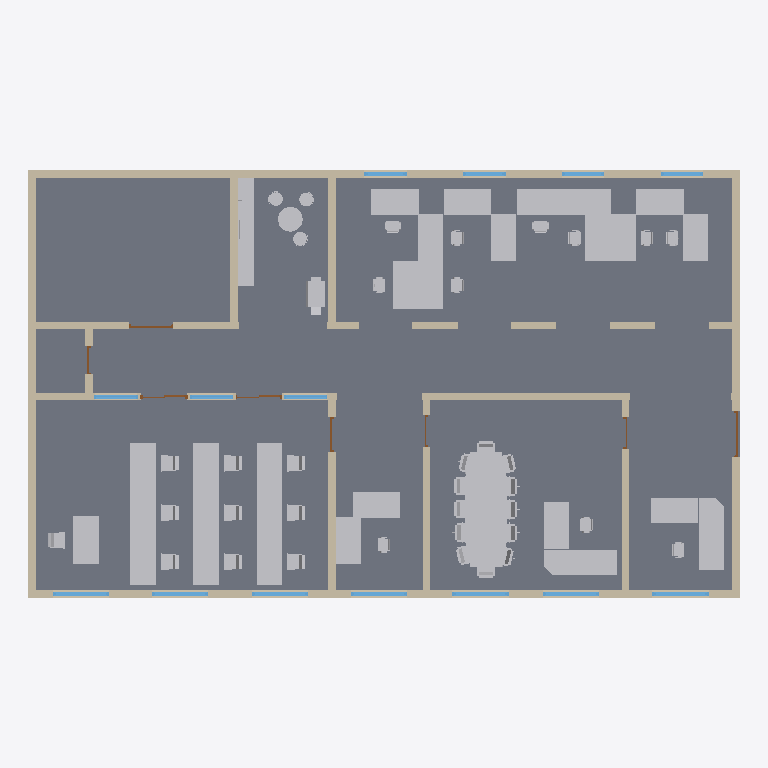
Plan cut of the same IFC building model at storey '1' (level 0.00 m, cut at 1.40 m), seen from above with north up, elements coloured by IFC class: 63 other elements (light grey), 27 walls (beige), 14 windows (light blue), 9 slabs (grey), 8 doors (brown). Cut surfaces are drawn darker.
Extent 22.5 m × 13.5 m × 4.6 m (x, y, z). Storeys (9): 0 at 0.00 m; 1 at 0.00 m; 2 at 0.00 m; 3 at 0.00 m; 4 at 0.00 m; 5 at 0.00 m; 6 at 0.00 m; 7 at 0.00 m; 8 at 0.00 m. Elements (151): 64 IfcBuildingElementProxy, 41 IfcWallStandardCase, 22 IfcWindow, 15 IfcDoor, 9 IfcSlab.

HEADER;
FILE_DESCRIPTION(('ViewDefinition [CoordinationView_V2.0, FMHandOverAddonView, ConceptDesignBIM_2010, QuantityTakeOffAddOnView, SpaceBoundary2ndLevelAddOnView]','ExchangeRequirement[Architecture]','Option [ExcludedObjects: , , , , , , , , , , , , , , , , , ,]'),'2;1');
FILE_NAME('BPI_st_02.ifc','2012-06-20T10:08:17',(''),(''),'Eurostep IFC Toolbox - 1.0','AutoCAD Architecture 2012 Build 6.7.49.0','');
FILE_SCHEMA(('IFC2X3'));
ENDSEC;
DATA;
#25=IFCPROJECT('0xQCK2qnz3Lem81$TSsiEG',#24,'02','','','BPI_st_02',$,(#5,#10),#19);
#30=IFCSITE('3IL1yWgf55QuTccQvccWzG',#24,'Site','','',#34,$,$,.ELEMENT.,$,$,$,$,$);
#36=IFCBUILDING('3DRg5cgab8qhjOQOn_5eEV',#24,'BPI_st_02','',$,#40,$,$,.ELEMENT.,0.0,0.0,$);
#89=IFCBUILDINGSTOREY('1LCNdA7TP2HOnYzXMv1sNs',#24,'0','stcs','',#93,$,$,.ELEMENT.,0.0);
#509=IFCBUILDINGSTOREY('0qfN8iOJ5DOQ61guwGYgA7',#24,'1','kitc','',#512,$,$,.ELEMENT.,0.0);
#6835=IFCBUILDINGSTOREY('2vHWwZaTzD7eKmH29bh7jB',#24,'2','soof','',#6838,$,$,.ELEMENT.,0.0);
#12659=IFCBUILDINGSTOREY('38Qt5Buzz6jfalXpZ8TjRc',#24,'3','kris','',#12662,$,$,.ELEMENT.,0.0);
#18616=IFCBUILDINGSTOREY('2TdVArnQvEBPOkY$WT8lPS',#24,'4','prof','',#18619,$,$,.ELEMENT.,0.0);
#30194=IFCBUILDINGSTOREY('3800KA7Tz4XusbHaK8kUh_',#24,'5','finz','',#30197,$,$,.ELEMENT.,0.0);
#35878=IFCBUILDINGSTOREY('2D78kKxuvCff6usBbPz2xU',#24,'6','semi','',#35881,$,$,.ELEMENT.,0.0);
#38884=IFCBUILDINGSTOREY('3Az8osALH9cBS_EVEd5Dg7',#24,'7','toil','',#38887,$,$,.ELEMENT.,0.0);
#39329=IFCBUILDINGSTOREY('1HjOPAC5nD_8ylBdx2mAx1',#24,'8','corr','',#39332,$,$,.ELEMENT.,0.0);
#7445=IFCSLAB('2G_tjpeeOI4003000004oP',#24,'SLAB | Standard(1)','','',#7450,#7468,$,$);
#41183=IFCSLAB('2G_tjpeeOI4009000004oP',#24,'SLAB | Standard(1)','','',#41188,#41206,$,$);
#37322=IFCSLAB('2G_tjpeeOI4007000004oP',#24,'SLAB | Standard(1)','','',#37327,#37345,$,$);
#468=IFCSLAB('2G_tjpeeOI4001000004oP',#24,'SLAB | Standard(1)','','',#473,#491,$,$);
#19607=IFCSLAB('2G_tjpeeOI4005000004oP',#24,'SLAB | Standard(1)','','',#19612,#19630,$,$);
#13424=IFCSLAB('2G_tjpeeOI4004000004oP',#24,'SLAB | Standard(1)','','',#13429,#13461,$,$);
#30963=IFCSLAB('2G_tjpeeOI4006000004oP',#24,'SLAB | Standard(1)','','',#30968,#30986,$,$);
#924=IFCSLAB('2G_tjpeeOI4002000004oP',#24,'SLAB | Standard(1)','','',#929,#947,$,$);
#24770=IFCBUILDINGELEMENTPROXY('2G_tjpeeOI4005000004p8',#24,'BUILDINGELEMENTPROXY(1)','','',#24775,#24791,$,$);
#39260=IFCSLAB('2G_tjpeeOI4008000004oP',#24,'SLAB | Standard(1)','','',#39265,#39283,$,$);
#6844=IFCWALLSTANDARDCASE('2G_tjpeeOI4003000004mc',#24,'WALL | Standard(1)','','',#6848,#6884,$);
#35887=IFCWALLSTANDARDCASE('2G_tjpeeOI4007000004me',#24,'WALL | Standard(1)','','',#35893,#35929,$);
#99=IFCWALLSTANDARDCASE('2G_tjpeeOI4001000004mc',#24,'WALL | Standard(1)','','',#103,#141,$);
#36223=IFCWALLSTANDARDCASE('2G_tjpeeOI4007000004mf',#24,'WALL | Standard(2)','','',#36228,#36261,$);
#19149=IFCWALLSTANDARDCASE('2G_tjpeeOI4005000004mp',#24,'WALL | Standard(3)','','',#19152,#19185,$);
#7311=IFCWALLSTANDARDCASE('2G_tjpeeOI4003000004mm',#24,'WALL | Standard(4)','','',#7314,#7347,$);
#30455=IFCWALLSTANDARDCASE('2G_tjpeeOI4006000004mj',#24,'WALL | Standard(2)','','',#30460,#30493,$);
#7796=IFCBUILDINGELEMENTPROXY('2G_tjpeeOI4003000004oQ',#24,'BUILDINGELEMENTPROXY(1)','','',#7801,#7817,$,$);
#37689=IFCBUILDINGELEMENTPROXY('2G_tjpeeOI4007000004oo',#24,'BUILDINGELEMENTPROXY(5)','','',#37692,#37705,$,$);
#37740=IFCBUILDINGELEMENTPROXY('2G_tjpeeOI4007000004or',#24,'BUILDINGELEMENTPROXY(8)','','',#37743,#37756,$,$);
#37774=IFCBUILDINGELEMENTPROXY('2G_tjpeeOI4007000004ot',#24,'BUILDINGELEMENTPROXY(10)','','',#37779,#37792,$,$);
#7982=IFCBUILDINGELEMENTPROXY('2G_tjpeeOI4003000004oa',#24,'BUILDINGELEMENTPROXY(11)','','',#7987,#8000,$,$);
#7891=IFCBUILDINGELEMENTPROXY('2G_tjpeeOI4003000004oV',#24,'BUILDINGELEMENTPROXY(6)','','',#7896,#7909,$,$);
#7872=IFCBUILDINGELEMENTPROXY('2G_tjpeeOI4003000004oU',#24,'BUILDINGELEMENTPROXY(5)','','',#7877,#7890,$,$);
#7927=IFCBUILDINGELEMENTPROXY('2G_tjpeeOI4003000004oX',#24,'BUILDINGELEMENTPROXY(8)','','',#7932,#7945,$,$);
#37672=IFCBUILDINGELEMENTPROXY('2G_tjpeeOI4007000004on',#24,'BUILDINGELEMENTPROXY(4)','','',#37675,#37688,$,$);
#37723=IFCBUILDINGELEMENTPROXY('2G_tjpeeOI4007000004oq',#24,'BUILDINGELEMENTPROXY(7)','','',#37726,#37739,$,$);
#37706=IFCBUILDINGELEMENTPROXY('2G_tjpeeOI4007000004op',#24,'BUILDINGELEMENTPROXY(6)','','',#37709,#37722,$,$);
#37757=IFCBUILDINGELEMENTPROXY('2G_tjpeeOI4007000004os',#24,'BUILDINGELEMENTPROXY(9)','','',#37760,#37773,$,$);
#31314=IFCBUILDINGELEMENTPROXY('2G_tjpeeOI4006000004p2',#24,'BUILDINGELEMENTPROXY(1)','','',#31319,#31335,$,$);
#153=IFCWALLSTANDARDCASE('2G_tjpeeOI4001000004mf',#24,'WALL | Standard(2)','','',#158,#191,$);
#7221=IFCWALLSTANDARDCASE('2G_tjpeeOI4003000004md',#24,'WALL | Standard(2)','','',#7226,#7259,$);
#12668=IFCWALLSTANDARDCASE('2G_tjpeeOI4004000004md',#24,'WALL | Standard(1)','','',#12674,#12710,$);
#423=IFCWALLSTANDARDCASE('2G_tjpeeOI4001000004mh',#24,'WALL | Standard(4)','','',#428,#461,$);
#879=IFCWALLSTANDARDCASE('2G_tjpeeOI4002000004ml',#24,'WALL | Standard(4)','','',#884,#917,$);
#7853=IFCBUILDINGELEMENTPROXY('2G_tjpeeOI4003000004oT',#24,'BUILDINGELEMENTPROXY(4)','','',#7858,#7871,$,$);
#7836=IFCBUILDINGELEMENTPROXY('2G_tjpeeOI4003000004oS',#24,'BUILDINGELEMENTPROXY(3)','','',#7839,#7852,$,$);
#29883=IFCBUILDINGELEMENTPROXY('2G_tjpeeOI4005000004pB',#24,'BUILDINGELEMENTPROXY(4)','','',#29888,#29901,$,$);
#37638=IFCBUILDINGELEMENTPROXY('2G_tjpeeOI4007000004ol',#24,'BUILDINGELEMENTPROXY(2)','','',#37641,#37654,$,$);
#7946=IFCBUILDINGELEMENTPROXY('2G_tjpeeOI4003000004oY',#24,'BUILDINGELEMENTPROXY(9)','','',#7951,#7964,$,$);
#13812=IFCBUILDINGELEMENTPROXY('2G_tjpeeOI4004000004p6',#24,'BUILDINGELEMENTPROXY(2)','','',#13817,#13830,$,$);
#7910=IFCBUILDINGELEMENTPROXY('2G_tjpeeOI4003000004oW',#24,'BUILDINGELEMENTPROXY(7)','','',#7913,#7926,$,$);
#7965=IFCBUILDINGELEMENTPROXY('2G_tjpeeOI4003000004oZ',#24,'BUILDINGELEMENTPROXY(10)','','',#7968,#7981,$,$);
#8001=IFCBUILDINGELEMENTPROXY('2G_tjpeeOI4003000004ob',#24,'BUILDINGELEMENTPROXY(12)','','',#8006,#8019,$,$);
#13789=IFCBUILDINGELEMENTPROXY('2G_tjpeeOI4004000004p5',#24,'BUILDINGELEMENTPROXY(1)','','',#13794,#13810,$,$);
#25107=IFCBUILDINGELEMENTPROXY('2G_tjpeeOI4005000004p9',#24,'BUILDINGELEMENTPROXY(2)','','',#25110,#25123,$,$);
#37617=IFCBUILDINGELEMENTPROXY('2G_tjpeeOI4007000004ok',#24,'BUILDINGELEMENTPROXY(1)','','',#37620,#37636,$,$);
#37655=IFCBUILDINGELEMENTPROXY('2G_tjpeeOI4007000004om',#24,'BUILDINGELEMENTPROXY(3)','','',#37658,#37671,$,$);
#7819=IFCBUILDINGELEMENTPROXY('2G_tjpeeOI4003000004oR',#24,'BUILDINGELEMENTPROXY(2)','','',#7822,#7835,$,$);
#31337=IFCBUILDINGELEMENTPROXY('2G_tjpeeOI4006000004p3',#24,'BUILDINGELEMENTPROXY(2)','','',#31340,#31353,$,$);
#13145=IFCWALLSTANDARDCASE('2G_tjpeeOI4004000004mq',#24,'WALL | Standard(3)','','',#13150,#13183,$);
#18922=IFCWALLSTANDARDCASE('2G_tjpeeOI4005000004mo',#24,'WALL | Standard(2)','','',#18927,#18960,$);
#18625=IFCWALLSTANDARDCASE('2G_tjpeeOI4005000004me',#24,'WALL | Standard(1)','','',#18631,#18667,$);
#198=IFCWALLSTANDARDCASE('2G_tjpeeOI4001000004mg',#24,'WALL | Standard(3)','','',#201,#234,$);
#36268=IFCWALLSTANDARDCASE('2G_tjpeeOI4007000004mi',#24,'WALL | Standard(3)','','',#36271,#36304,$);
#518=IFCWALLSTANDARDCASE('2G_tjpeeOI4002000004mc',#24,'WALL | Standard(1)','','',#522,#558,$);
#12902=IFCWALLSTANDARDCASE('2G_tjpeeOI4004000004me',#24,'WALL | Standard(2)','','',#12907,#12940,$);
#6505=IFCBUILDINGELEMENTPROXY('2G_tjpeeOI4002000004pL',#24,'BUILDINGELEMENTPROXY(8)','','',#6510,#6526,$,$);
#30154=IFCBUILDINGELEMENTPROXY('2G_tjpeeOI4005000004pC',#24,'BUILDINGELEMENTPROXY(5)','','',#30159,#30172,$,$);
#18580=IFCBUILDINGELEMENTPROXY('2G_tjpeeOI4004000004pD',#24,'BUILDINGELEMENTPROXY(4)','','',#18585,#18598,$,$);
#38893=IFCWALLSTANDARDCASE('2G_tjpeeOI4008000004mf',#24,'WALL | Standard(1)','','',#38899,#38935,$);
#39338=IFCWALLSTANDARDCASE('2G_tjpeeOI4009000004md',#24,'WALL | Standard(1)','','',#39344,#39380,$);
#30203=IFCWALLSTANDARDCASE('2G_tjpeeOI4006000004me',#24,'WALL | Standard(1)','','',#30209,#30245,$);
#4045=IFCBUILDINGELEMENTPROXY('2G_tjpeeOI4002000004pH',#24,'BUILDINGELEMENTPROXY(4)','','',#4048,#4064,$,$);
#1944=IFCBUILDINGELEMENTPROXY('2G_tjpeeOI4002000004pE',#24,'BUILDINGELEMENTPROXY(1)','','',#1947,#1963,$,$);
#3280=IFCBUILDINGELEMENTPROXY('2G_tjpeeOI4002000004pF',#24,'BUILDINGELEMENTPROXY(2)','','',#3283,#3299,$,$);
#39033=IFCWALLSTANDARDCASE('2G_tjpeeOI4008000004ms',#24,'WALL | Standard(4)','','',#39038,#39071,$);
#38704=IFCBUILDINGELEMENTPROXY('2G_tjpeeOI4007000004ow',#24,'BUILDINGELEMENTPROXY(13)','','',#38709,#38722,$,$);
#38723=IFCBUILDINGELEMENTPROXY('2G_tjpeeOI4007000004ox',#24,'BUILDINGELEMENTPROXY(14)','','',#38728,#38741,$,$);
#38761=IFCBUILDINGELEMENTPROXY('2G_tjpeeOI4007000004oz',#24,'BUILDINGELEMENTPROXY(16)','','',#38766,#38779,$,$);
#38780=IFCBUILDINGELEMENTPROXY('2G_tjpeeOI4007000004o_',#24,'BUILDINGELEMENTPROXY(17)','','',#38785,#38798,$,$);
#38818=IFCBUILDINGELEMENTPROXY('2G_tjpeeOI4007000004p0',#24,'BUILDINGELEMENTPROXY(19)','','',#38823,#38836,$,$);
#38799=IFCBUILDINGELEMENTPROXY('2G_tjpeeOI4007000004o$',#24,'BUILDINGELEMENTPROXY(18)','','',#38804,#38817,$,$);
#38837=IFCBUILDINGELEMENTPROXY('2G_tjpeeOI4007000004p1',#24,'BUILDINGELEMENTPROXY(20)','','',#38842,#38855,$,$);
#38685=IFCBUILDINGELEMENTPROXY('2G_tjpeeOI4007000004ov',#24,'BUILDINGELEMENTPROXY(12)','','',#38690,#38703,$,$);
#38742=IFCBUILDINGELEMENTPROXY('2G_tjpeeOI4007000004oy',#24,'BUILDINGELEMENTPROXY(15)','','',#38747,#38760,$,$);
#38667=IFCBUILDINGELEMENTPROXY('2G_tjpeeOI4007000004ou',#24,'BUILDINGELEMENTPROXY(11)','','',#38670,#38683,$,$);
#6757=IFCBUILDINGELEMENTPROXY('2G_tjpeeOI4002000004pM',#24,'BUILDINGELEMENTPROXY(9)','','',#6760,#6773,$,$);
#6809=IFCBUILDINGELEMENTPROXY('2G_tjpeeOI4002000004pP',#24,'BUILDINGELEMENTPROXY(12)','','',#6812,#6825,$,$);
#6775=IFCBUILDINGELEMENTPROXY('2G_tjpeeOI4002000004pN',#24,'BUILDINGELEMENTPROXY(10)','','',#6778,#6791,$,$);
#6792=IFCBUILDINGELEMENTPROXY('2G_tjpeeOI4002000004pO',#24,'BUILDINGELEMENTPROXY(11)','','',#6795,#6808,$,$);
#12964=IFCWINDOW('2G_tjpeeOI4004000004nF',#24,'WINDOW | Standard(1)','','',#12969,#13125,$,2400.0,1780.0);
#18696=IFCWINDOW('2G_tjpeeOI4005000004n7',#24,'WINDOW | Standard(1)','','',#18701,#18857,$,2400.0,1780.0);
#18894=IFCWINDOW('2G_tjpeeOI4005000004nB',#24,'WINDOW | Standard(2)','','',#18899,#18912,$,2400.0,1780.0);
#30274=IFCWINDOW('2G_tjpeeOI4006000004n3',#24,'WINDOW | Standard(1)','','',#30279,#30435,$,2400.0,1780.0);
#35958=IFCWINDOW('2G_tjpeeOI4007000004mt',#24,'WINDOW | Standard(1)','','',#35961,#36117,$,2400.0,1780.0);
#36154=IFCWINDOW('2G_tjpeeOI4007000004mx',#24,'WINDOW | Standard(2)','','',#36157,#36170,$,2400.0,1780.0);
#36197=IFCWINDOW('2G_tjpeeOI4007000004m$',#24,'WINDOW | Standard(3)','','',#36200,#36213,$,2400.0,1780.0);
#29605=IFCBUILDINGELEMENTPROXY('2G_tjpeeOI4005000004pA',#24,'BUILDINGELEMENTPROXY(3)','','',#29610,#29623,$,$);
#12520=IFCBUILDINGELEMENTPROXY('2G_tjpeeOI4003000004od',#24,'BUILDINGELEMENTPROXY(14)','','',#12525,#12538,$,$);
#12539=IFCBUILDINGELEMENTPROXY('2G_tjpeeOI4003000004oe',#24,'BUILDINGELEMENTPROXY(15)','','',#12542,#12555,$,$);
#12575=IFCBUILDINGELEMENTPROXY('2G_tjpeeOI4003000004og',#24,'BUILDINGELEMENTPROXY(17)','','',#12580,#12593,$,$);
#12556=IFCBUILDINGELEMENTPROXY('2G_tjpeeOI4003000004of',#24,'BUILDINGELEMENTPROXY(16)','','',#12561,#12574,$,$);
#12500=IFCBUILDINGELEMENTPROXY('2G_tjpeeOI4003000004oc',#24,'BUILDINGELEMENTPROXY(13)','','',#12505,#12518,$,$);
#12630=IFCBUILDINGELEMENTPROXY('2G_tjpeeOI4003000004oj',#24,'BUILDINGELEMENTPROXY(20)','','',#12633,#12646,$,$);
#12611=IFCBUILDINGELEMENTPROXY('2G_tjpeeOI4003000004oi',#24,'BUILDINGELEMENTPROXY(19)','','',#12616,#12629,$,$);
#12594=IFCBUILDINGELEMENTPROXY('2G_tjpeeOI4003000004oh',#24,'BUILDINGELEMENTPROXY(18)','','',#12597,#12610,$,$);
#18311=IFCBUILDINGELEMENTPROXY('2G_tjpeeOI4004000004p7',#24,'BUILDINGELEMENTPROXY(3)','','',#18314,#18327,$,$);
#6913=IFCWINDOW('2G_tjpeeOI4003000004nJ',#24,'WINDOW | Standard(1)','','',#6916,#7072,$,2400.0,1340.0);
#7109=IFCWINDOW('2G_tjpeeOI4003000004nN',#24,'WINDOW | Standard(2)','','',#7112,#7125,$,2400.0,1340.0);
#36694=IFCWINDOW('2G_tjpeeOI4007000004oD',#24,'WINDOW | Standard(6)','','',#36697,#36710,$,2100.0,1370.0);
#36737=IFCWINDOW('2G_tjpeeOI4007000004oH',#24,'WINDOW | Standard(7)','','',#36740,#36753,$,2100.0,1370.0);
#35834=IFCBUILDINGELEMENTPROXY('2G_tjpeeOI4006000004p4',#24,'BUILDINGELEMENTPROXY(3)','','',#35839,#35852,$,$);
#7152=IFCWINDOW('2G_tjpeeOI4003000004nR',#24,'WINDOW | Standard(3)','','',#7155,#7168,$,2400.0,1340.0);
#7195=IFCWINDOW('2G_tjpeeOI4003000004nV',#24,'WINDOW | Standard(4)','','',#7198,#7211,$,2400.0,1340.0);
#6097=IFCBUILDINGELEMENTPROXY('2G_tjpeeOI4002000004pI',#24,'BUILDINGELEMENTPROXY(5)','','',#6102,#6115,$,$);
#6136=IFCBUILDINGELEMENTPROXY('2G_tjpeeOI4002000004pK',#24,'BUILDINGELEMENTPROXY(7)','','',#6141,#6154,$,$);
#6117=IFCBUILDINGELEMENTPROXY('2G_tjpeeOI4002000004pJ',#24,'BUILDINGELEMENTPROXY(6)','','',#6122,#6135,$,$);
#36651=IFCWINDOW('2G_tjpeeOI4007000004o9',#24,'WINDOW | Standard(5)','','',#36654,#36667,$,2100.0,1370.0);
#12739=IFCDOOR('2G_tjpeeOI4004000004nn',#24,'DOOR | Standard(1)','','',#12742,#12886,$,2050.0,1450.0);
#258=IFCDOOR('2G_tjpeeOI4001000004nd',#24,'DOOR | Standard(1)','','',#263,#407,$,2550.0,1400.0);
#30517=IFCDOOR('2G_tjpeeOI4006000004nh',#24,'DOOR | Standard(1)','','',#30522,#30666,$,2050.0,1100.0);
#13356=IFCWALLSTANDARDCASE('2G_tjpeeOI4004000004mr',#24,'WALL | Standard(4)','','',#13359,#13392,$);
#36780=IFCDOOR('2G_tjpeeOI4007000004oL',#24,'DOOR | Sliding - Double - Full Lite(1)','','',#36783,#37015,$,2250.0,1470.0);
#37077=IFCDOOR('2G_tjpeeOI4007000004oN',#24,'DOOR | Sliding - Double - Full Lite(2)','','',#37080,#37093,$,2250.0,1470.0);
#39095=IFCDOOR('2G_tjpeeOI4008000004nf',#24,'DOOR | Standard(1)','','',#39100,#39244,$,2050.0,900.0);
#13335=IFCDOOR('2G_tjpeeOI4004000004nl',#24,'DOOR | Standard(2)','','',#13338,#13351,$,2050.0,1000.0);
#811=IFCWALLSTANDARDCASE('2G_tjpeeOI4002000004mk',#24,'WALL | Standard(3)','','',#814,#847,$);
#30682=IFCWALLSTANDARDCASE('2G_tjpeeOI4006000004mn',#24,'WALL | Standard(3)','','',#30685,#30718,$);
#39617=IFCWALLSTANDARDCASE('2G_tjpeeOI4009000004mi',#24,'WALL | Standard(3)','','',#39620,#39653,$);
#18984=IFCDOOR('2G_tjpeeOI4005000004nj',#24,'DOOR | Standard(1)','','',#18989,#19133,$,2050.0,1000.0);
ENDSEC;